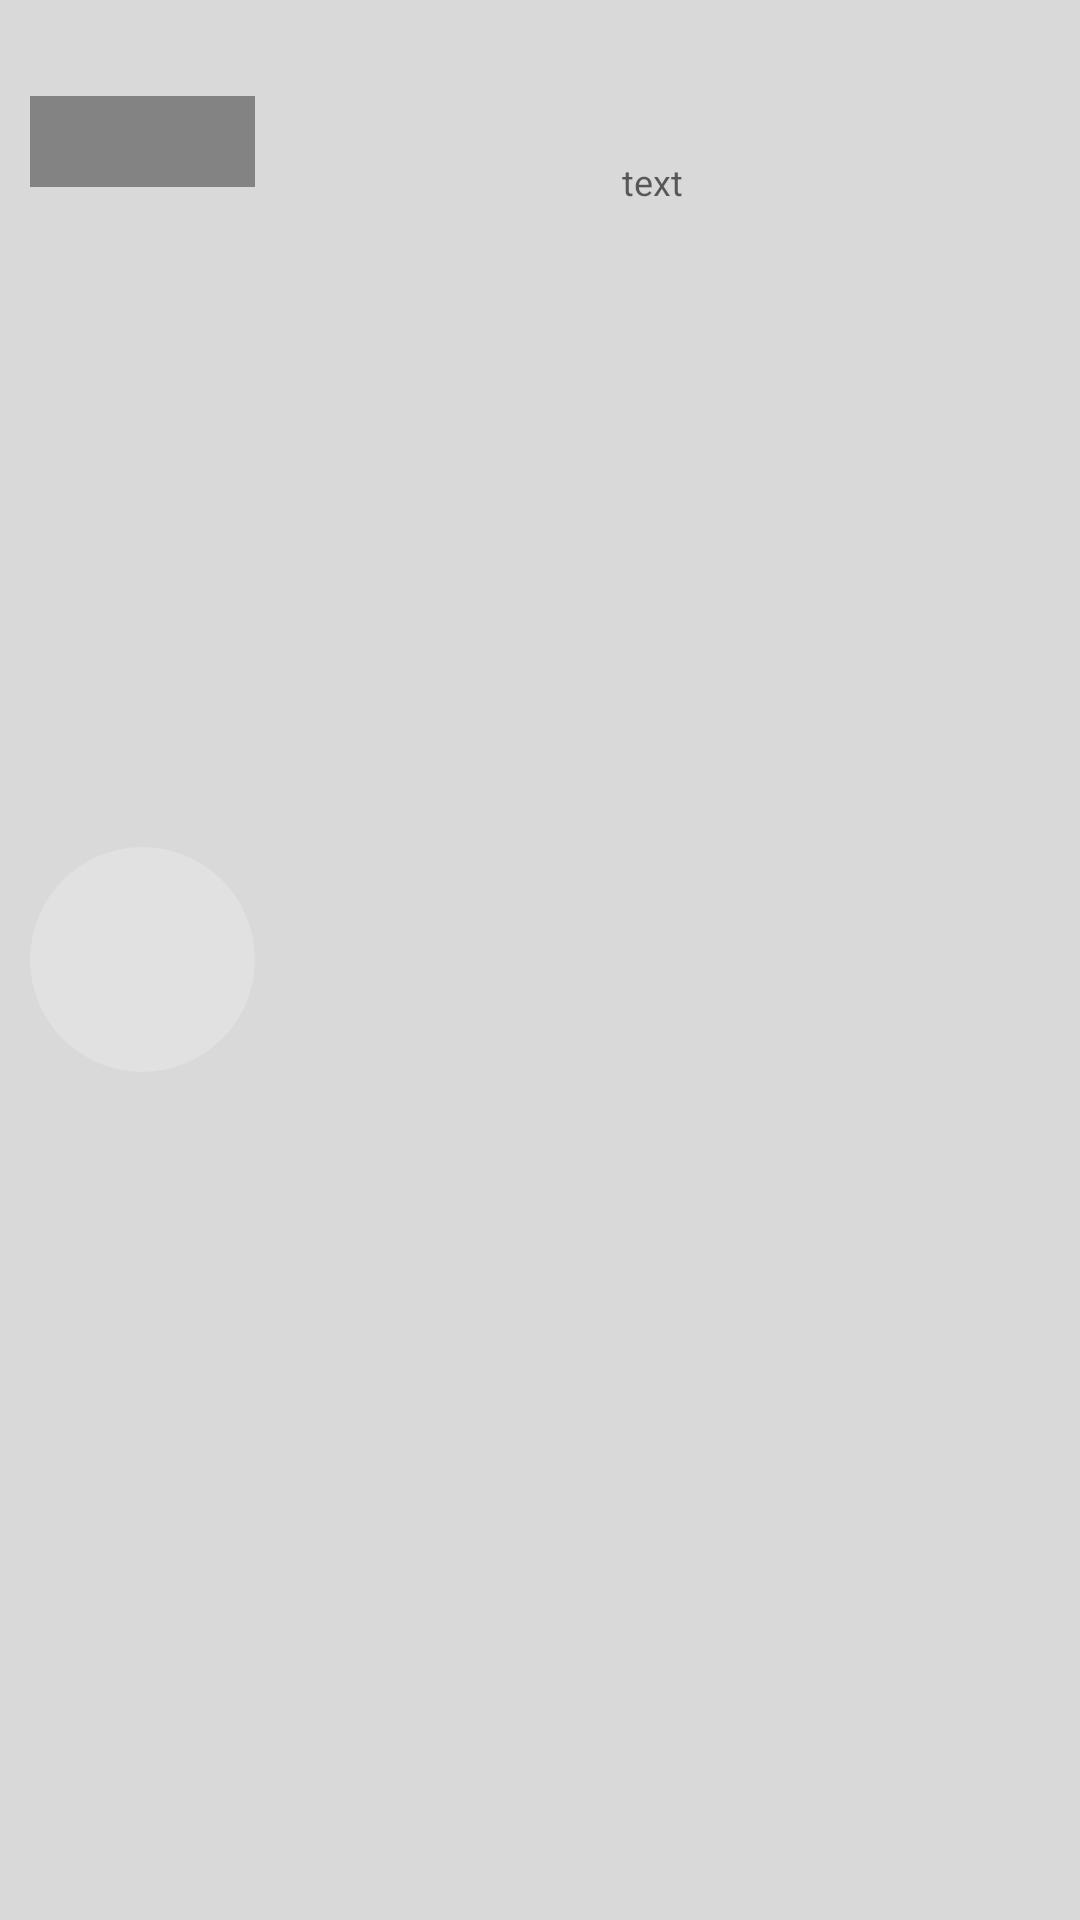

Reconstruct the res/layout file that produces this screen, plus the resources it refers to.
<!-- AndroidManifest.xml: application theme AppTheme -->
<!-- res/layout/adapter_prose_list_item.xml -->
<?xml version="1.0" encoding="utf-8"?>
<RelativeLayout xmlns:android="http://schemas.android.com/apk/res/android"
    android:layout_width="match_parent"
    android:layout_height="80dp"
    android:background="@drawable/list_row_selector"
    android:padding="10dip" >


    <RelativeLayout
        android:layout_width="wrap_content"
        android:layout_height="match_parent"
        android:id="@+id/adapter_prose_icon_view">

        <ImageView
            android:layout_width="75dp"
            android:layout_height="75dp"
            android:layout_centerInParent="true"
            android:layout_centerVertical="true"
            android:background="@drawable/tag_item_selector"
            android:id="@+id/adapter_prose_icon"
            android:contentDescription="@string/image_adapter_content_description" />

        <TextView
            style="@style/textview_banner_style_grid_view"
            android:layout_width="75dp"
            android:textSize="12sp"
            android:layout_marginTop="22dp"
            android:paddingTop="6dp"
            android:id="@+id/adapter_prose_icon_text"/>

    </RelativeLayout>

    <RelativeLayout
        android:layout_width="match_parent"
        android:layout_height="100dp"
        android:paddingLeft="10dp"
        android:paddingStart="10dp"
        android:paddingRight="10dp"
        android:paddingEnd="10dp"
        android:layout_toEndOf="@id/adapter_prose_icon_view"
        android:layout_toRightOf="@id/adapter_prose_icon_view">

        
        <TextView
            android:id="@+id/adapter_prose_text"
            android:hint="text"
            android:layout_width="match_parent"
            android:layout_height="match_parent"
            android:gravity="center"
            android:textColor="@color/transparent_grey_80"
            android:textSize="12sp"
            android:layout_marginTop="1dip"/>
    </RelativeLayout>

</RelativeLayout>
<!-- resources referenced by this layout -->
<resources>
  <color name="transparent_grey_80">#66000000</color>
  <!-- drawable list_row_selector (drawable) -->
  <?xml version="1.0" encoding="utf-8"?>
  <selector xmlns:android="http://schemas.android.com/apk/res/android">
      <item android:state_pressed="true"
          android:drawable="@color/transparent_white_50" /> 
      <item android:state_pressed="false"
          android:drawable="@color/transparent_grey_20" /> 
      <item android:state_focused="true"
          android:drawable="@android:color/transparent" /> 
      <item android:drawable="@android:color/transparent" /> 
  </selector>
  <!-- drawable tag_item_selector (drawable) -->
  <?xml version="1.0" encoding="utf-8"?>
  <selector xmlns:android="http://schemas.android.com/apk/res/android">
  
      <item android:state_pressed="false">
          <shape android:shape="rectangle">
              <solid   android:color="@color/transparent_white_20" />
              <corners android:radius="100dp" />
          </shape>
      </item>
  
      <item android:state_pressed="true">
          <shape android:shape="rectangle">
              <solid   android:color="@color/transparent_white_80" />
              <corners android:radius="100dp" />
          </shape>
      </item>
  </selector>
  <string name="image_adapter_content_description">grid_image</string>
  <style name="textview_banner_style_grid_view" parent="textview_banner_style">
          <item name="android:textSize">16sp</item>
          <item name="android:layout_width">100dp</item>
          <item name="android:layout_marginTop">30dp</item>
          <item name="android:paddingTop">8dp</item>
          <item name="android:paddingBottom">8dp</item>
          <item name="android:singleLine">true</item>
          <item name="android:textAllCaps">true</item>
          <item name="android:textStyle">bold</item>
      </style>
  <style name="AppTheme" parent="@style/Theme.AppCompat.Light.DarkActionBar">
  
      </style>
  <color name="transparent_white_50">#80FFFFFF</color>
  <color name="transparent_grey_20">#33575757</color>
  <color name="transparent_white_20">#33FFFFFF</color>
  <color name="transparent_white_80">#CCFFFFFF</color>
  <style name="textview_banner_style">
          <item name="android:layout_width">match_parent</item>
          <item name="android:layout_height">wrap_content</item>
          <item name="android:gravity">center</item>
          <item name="android:layout_gravity">center</item>
          <item name="android:layout_marginTop">?attr/actionBarSize</item>
          <item name="android:textSize">55sp</item>
          <item name="android:textColor">@android:color/white</item>
          <item name="android:background">@color/transparent_grey_80</item>
      </style>
</resources>
